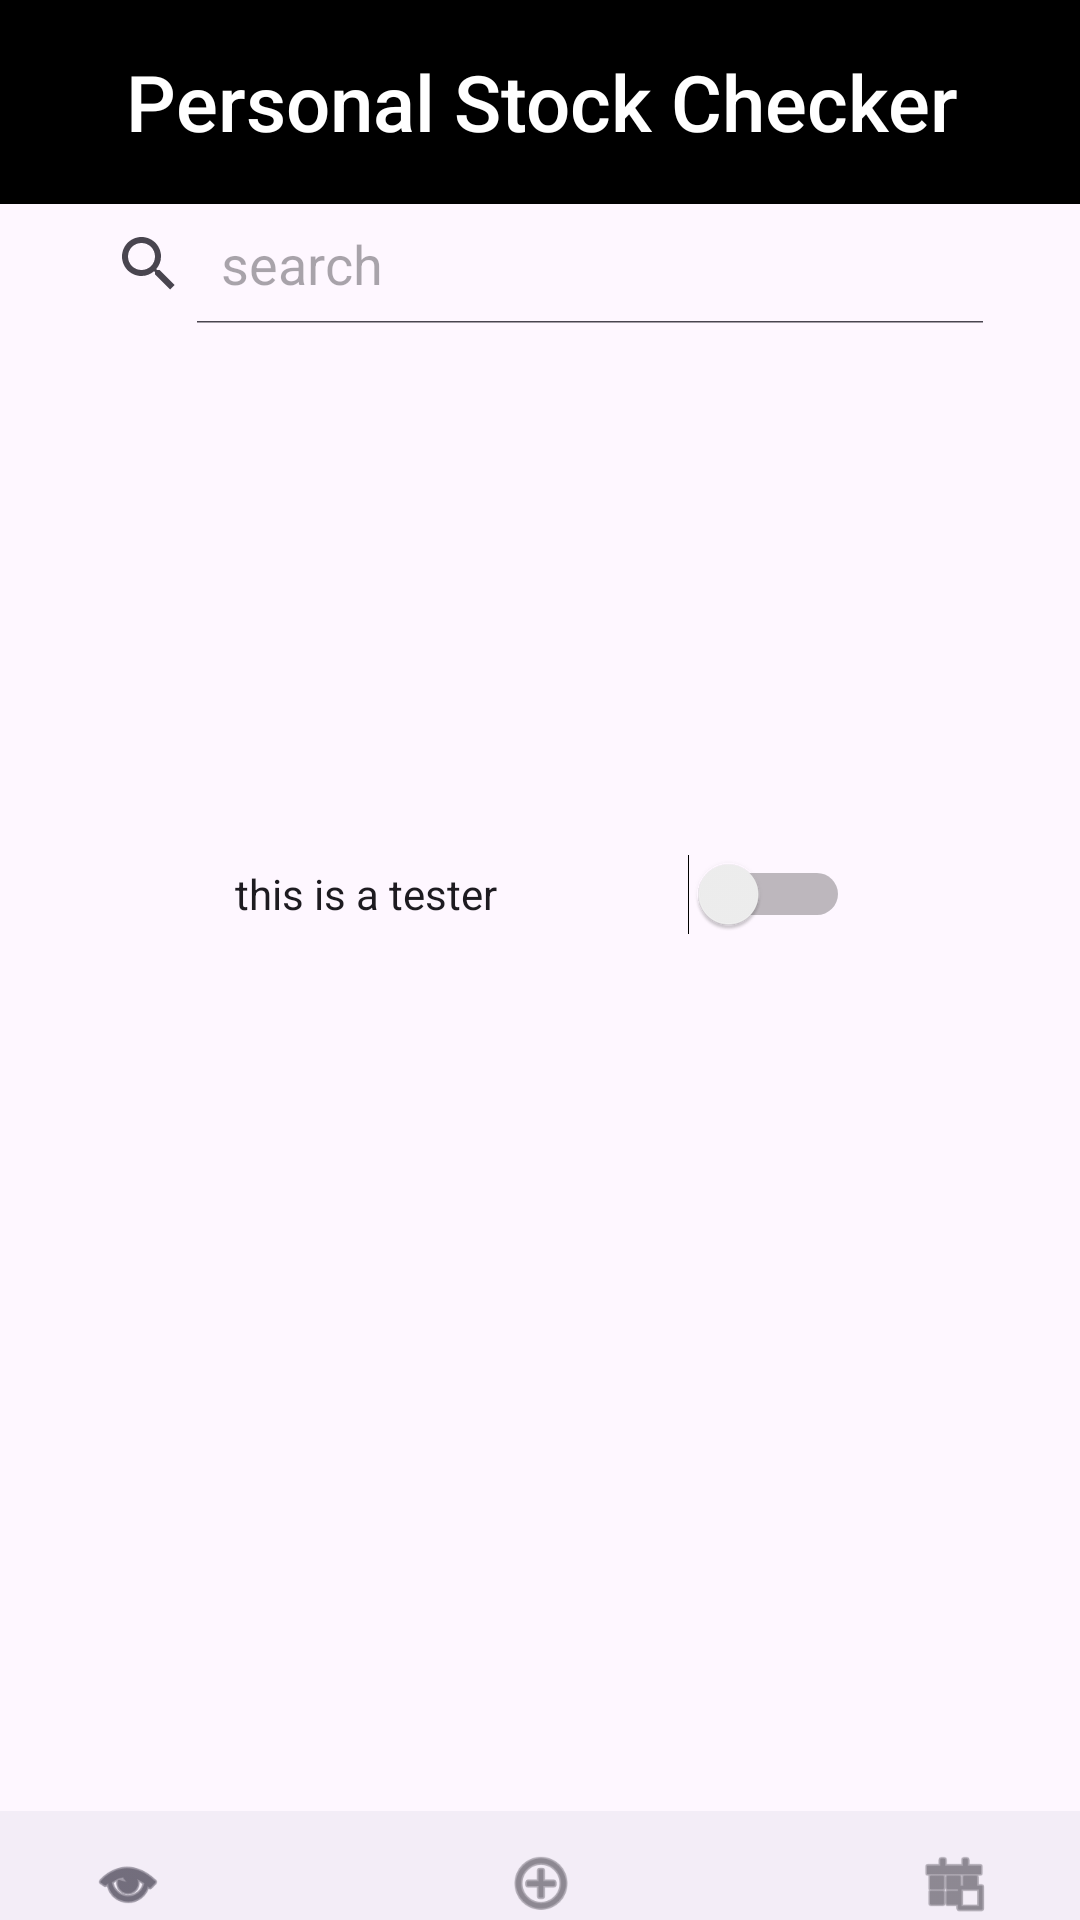

Reconstruct the res/layout file that produces this screen, plus the resources it refers to.
<!-- AndroidManifest.xml: application theme Theme.MyApplication -->
<!-- res/layout/testing.xml -->
<?xml version="1.0" encoding="utf-8"?>
<androidx.constraintlayout.widget.ConstraintLayout xmlns:android="http://schemas.android.com/apk/res/android"
    xmlns:app="http://schemas.android.com/apk/res-auto"
    xmlns:tools="http://schemas.android.com/tools"
    android:layout_width="match_parent"
    android:layout_height="match_parent"
    tools:context=".Activities.MainActivity">

    <Switch
        android:id="@+id/switch1"
        android:layout_width="205dp"
        android:layout_height="118dp"
        android:layout_marginStart="133dp"
        android:layout_marginTop="131dp"
        android:layout_marginEnd="134dp"
        android:buttonTint="#37FF00"
        android:splitTrack="false"
        android:text="@string/switch_test"
        app:layout_constraintEnd_toEndOf="parent"
        app:layout_constraintHorizontal_bias="0.491"
        app:layout_constraintStart_toStartOf="parent"
        app:layout_constraintTop_toBottomOf="@+id/searchView"
        tools:checked="true"
        tools:ignore="UseSwitchCompatOrMaterialXml" />

    <TextView
        android:id="@+id/addTextTest"
        android:layout_width="412dp"
        android:layout_height="68dp"
        android:layout_marginBottom="178dp"
        android:background="#000000"
        android:clickable="false"
        android:fontFamily="sans-serif-medium"
        android:gravity="center"
        android:text="@string/title"
        android:textAlignment="center"
        android:textColor="@color/white"
        android:textSize="26sp"
        app:layout_constraintBottom_toTopOf="@+id/switch1"
        app:layout_constraintEnd_toEndOf="parent"
        app:layout_constraintStart_toStartOf="parent"
        app:layout_constraintTop_toTopOf="parent"
        app:layout_constraintVertical_bias="0.0" />

    <SearchView
        android:id="@+id/searchView"
        android:layout_width="318dp"

        android:layout_height="40dp"
        android:autofillHints="Search"
        android:ems="10"
        android:hint="@string/search"
        android:iconifiedByDefault="false"
        android:inputType="text"
        android:queryHint="search"
        app:layout_constraintBottom_toTopOf="@+id/switch1"
        app:layout_constraintEnd_toEndOf="parent"
        app:layout_constraintHorizontal_bias="0.423"
        app:layout_constraintStart_toStartOf="parent"
        app:layout_constraintTop_toBottomOf="@+id/addTextTest"
        app:layout_constraintVertical_bias="0.064" />

    <LinearLayout
        android:id="@+id/nav"
        android:layout_width="413dp"
        android:layout_height="79dp"
        android:layout_marginTop="289dp"
        android:orientation="horizontal"
        app:layout_constraintBottom_toBottomOf="parent"
        app:layout_constraintEnd_toEndOf="parent"
        app:layout_constraintStart_toStartOf="parent"
        app:layout_constraintTop_toBottomOf="@+id/switch1">

        <com.google.android.material.bottomnavigation.BottomNavigationView
            android:id="@+id/navigation"
            android:layout_width="match_parent"
            android:layout_height="match_parent"
            android:layout_gravity="start"
            app:menu="@menu/nav_items" />

    </LinearLayout>



</androidx.constraintlayout.widget.ConstraintLayout>
<!-- resources referenced by this layout -->
<resources>
  <color name="white">#FFFFFFFF</color>
  <string name="search">Search</string>
  <string name="switch_test">this is a tester</string>
  <string name="title">Personal Stock Checker</string>
  <style name="Theme.MyApplication" parent="Base.Theme.MyApplication" />
  <style name="Base.Theme.MyApplication" parent="Theme.Material3.DayNight.NoActionBar">
          
          
  
          <item name="colorPrimaryDark">@color/black</item>
  
  
      </style>
  <color name="black">#FF000000</color>
</resources>
